3-way image classification set "dataset" from GitHub (Losabit/Instrument-Classification); label vocabulary: guitar, piano, saxo.

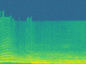
Label: saxo

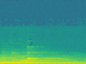
Label: piano

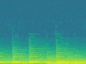
Label: piano

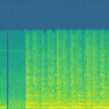
Label: guitar

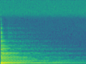
Label: guitar

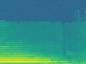
Label: saxo
